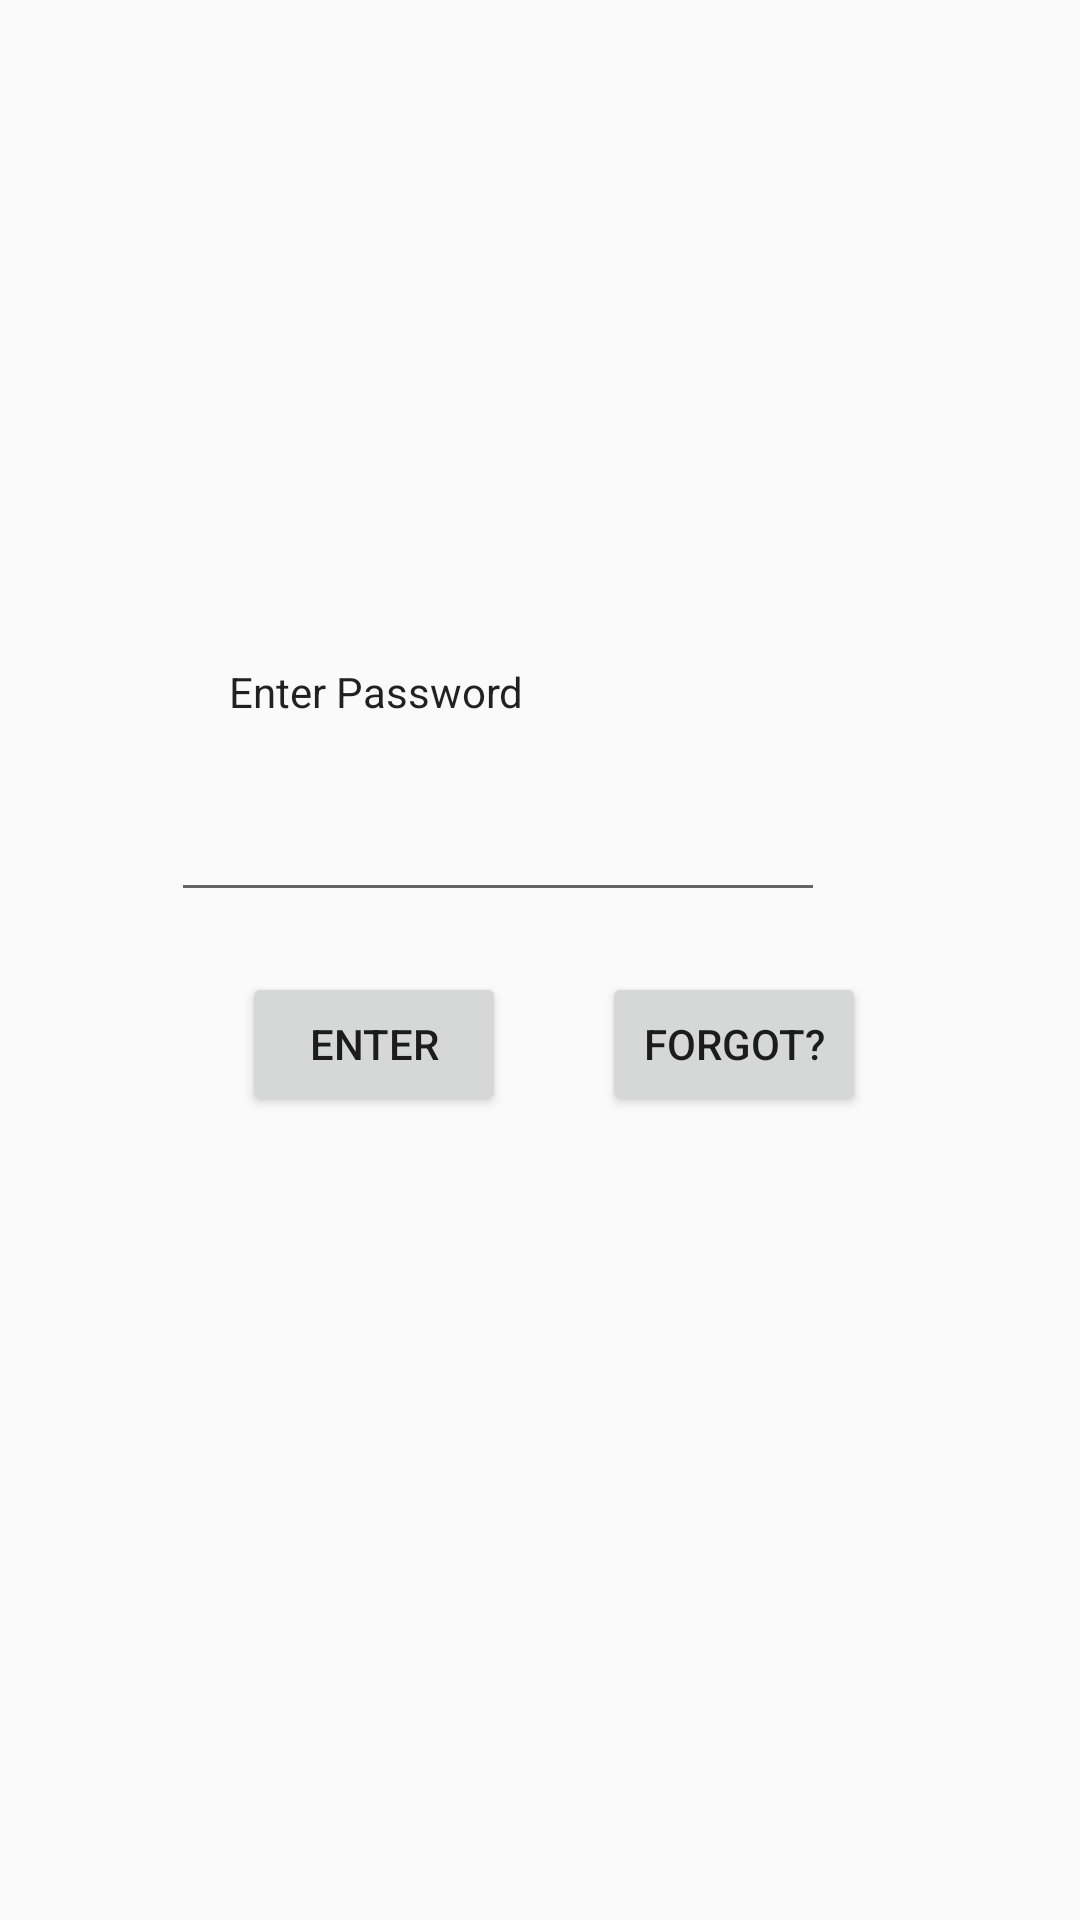

Here is an Android app screen rendered from its layout file. Give the layout XML and the strings, colors and styles it references.
<!-- AndroidManifest.xml: application theme AppTheme -->
<!-- res/layout/activity_enter_password.xml -->
<?xml version="1.0" encoding="utf-8"?>
<android.support.constraint.ConstraintLayout xmlns:android="http://schemas.android.com/apk/res/android"
    xmlns:app="http://schemas.android.com/apk/res-auto"
    xmlns:tools="http://schemas.android.com/tools"
    android:layout_width="match_parent"
    android:layout_height="match_parent"
    android:orientation="vertical"
    android:layout_gravity="center"
    tools:context="com.example.aksha.password.EnterPasswordActivity">

    <TextView
        android:id="@+id/textView3"
        android:layout_width="221dp"
        android:layout_height="31dp"
        android:layout_marginStart="80dp"
        android:layout_marginEnd="71dp"
        android:layout_marginBottom="8dp"
        android:text="Enter Password"
        android:textAppearance="@style/TextAppearance.AppCompat"
        app:layout_constraintBottom_toTopOf="@+id/editText3"
        app:layout_constraintEnd_toEndOf="parent"
        app:layout_constraintHorizontal_bias="0.333"
        app:layout_constraintStart_toStartOf="parent" />

    <EditText
        android:id="@+id/editText3"
        android:layout_width="218dp"
        android:layout_height="44dp"
        android:layout_marginStart="85dp"
        android:layout_marginEnd="85dp"
        android:layout_marginBottom="20dp"
        android:ems="10"
        android:inputType="textPassword"
        app:layout_constraintBottom_toTopOf="@+id/button3"
        app:layout_constraintEnd_toEndOf="parent"
        app:layout_constraintHorizontal_bias="1.0"
        app:layout_constraintStart_toStartOf="parent" />

    <Button
        android:id="@+id/button3"
        android:layout_width="wrap_content"
        android:layout_height="wrap_content"
        android:layout_marginStart="80dp"
        android:layout_marginEnd="148dp"
        android:layout_marginBottom="268dp"
        android:text="ENTER"
        app:layout_constraintBottom_toBottomOf="parent"
        app:layout_constraintEnd_toEndOf="parent"
        app:layout_constraintHorizontal_bias="0.014"
        app:layout_constraintStart_toStartOf="parent" />

    <Button
        android:id="@+id/button6"
        android:layout_width="wrap_content"
        android:layout_height="wrap_content"
        android:layout_marginStart="32dp"
        android:layout_marginBottom="268dp"
        android:text="Forgot?"
        app:layout_constraintBottom_toBottomOf="parent"
        app:layout_constraintStart_toEndOf="@+id/button3" />

</android.support.constraint.ConstraintLayout>
<!-- resources referenced by this layout -->
<resources>
  <style name="AppTheme" parent="Theme.AppCompat.Light.DarkActionBar">
          
          <item name="colorPrimary">@color/colorPrimary</item>
          <item name="colorPrimaryDark">@color/colorPrimaryDark</item>
          <item name="colorAccent">@color/colorAccent</item>
          <item name="android:actionBarSize">75dp</item>
          <item name="actionBarSize">75dp</item>
      </style>
  <!-- not gathered from this repository: default colours our renderer supplied (Android Studio template values) -->
  <color name="colorPrimary">#FF6200EE</color>
  <color name="colorPrimaryDark">#FF3700B3</color>
  <color name="colorAccent">#FF03DAC5</color>
</resources>
